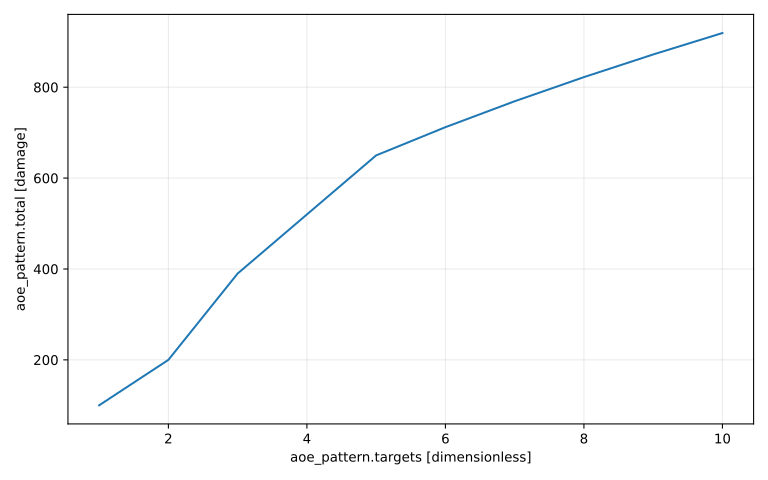

The table this chart was drawn from, first rows:
x, x_approximate, x_unit, parameters_json, dependency_ids_json, precision, display_digits, aoe_pattern.total, aoe_pattern.total__approximate, aoe_pattern.total__error, aoe_pattern.total__unit
1, 1, dimensionless, {"aoe_pattern.bonus": "3/10", "aoe_patte…, ["aoe_pattern"], 30, 12, 100, 100, , damage
2, 2, dimensionless, {"aoe_pattern.bonus": "3/10", "aoe_patte…, ["aoe_pattern"], 30, 12, 200, 200, , damage
3, 3, dimensionless, {"aoe_pattern.bonus": "3/10", "aoe_patte…, ["aoe_pattern"], 30, 12, 390, 390, , damage
4, 4, dimensionless, {"aoe_pattern.bonus": "3/10", "aoe_patte…, ["aoe_pattern"], 30, 12, 520, 520, , damage
5, 5, dimensionless, {"aoe_pattern.bonus": "3/10", "aoe_patte…, ["aoe_pattern"], 30, 12, 650, 650, , damage
6, 6, dimensionless, {"aoe_pattern.bonus": "3/10", "aoe_patte…, ["aoe_pattern"], 30, 12, 130*sqrt(30), 712, , damage
7, 7, dimensionless, {"aoe_pattern.bonus": "3/10", "aoe_patte…, ["aoe_pattern"], 30, 12, 130*sqrt(35), 769.1, , damage
8, 8, dimensionless, {"aoe_pattern.bonus": "3/10", "aoe_patte…, ["aoe_pattern"], 30, 12, 260*sqrt(10), 822.2, , damage
9, 9, dimensionless, {"aoe_pattern.bonus": "3/10", "aoe_patte…, ["aoe_pattern"], 30, 12, 390*sqrt(5), 872.1, , damage
10, 10, dimensionless, {"aoe_pattern.bonus": "3/10", "aoe_patte…, ["aoe_pattern"], 30, 12, 650*sqrt(2), 919.2, , damage
